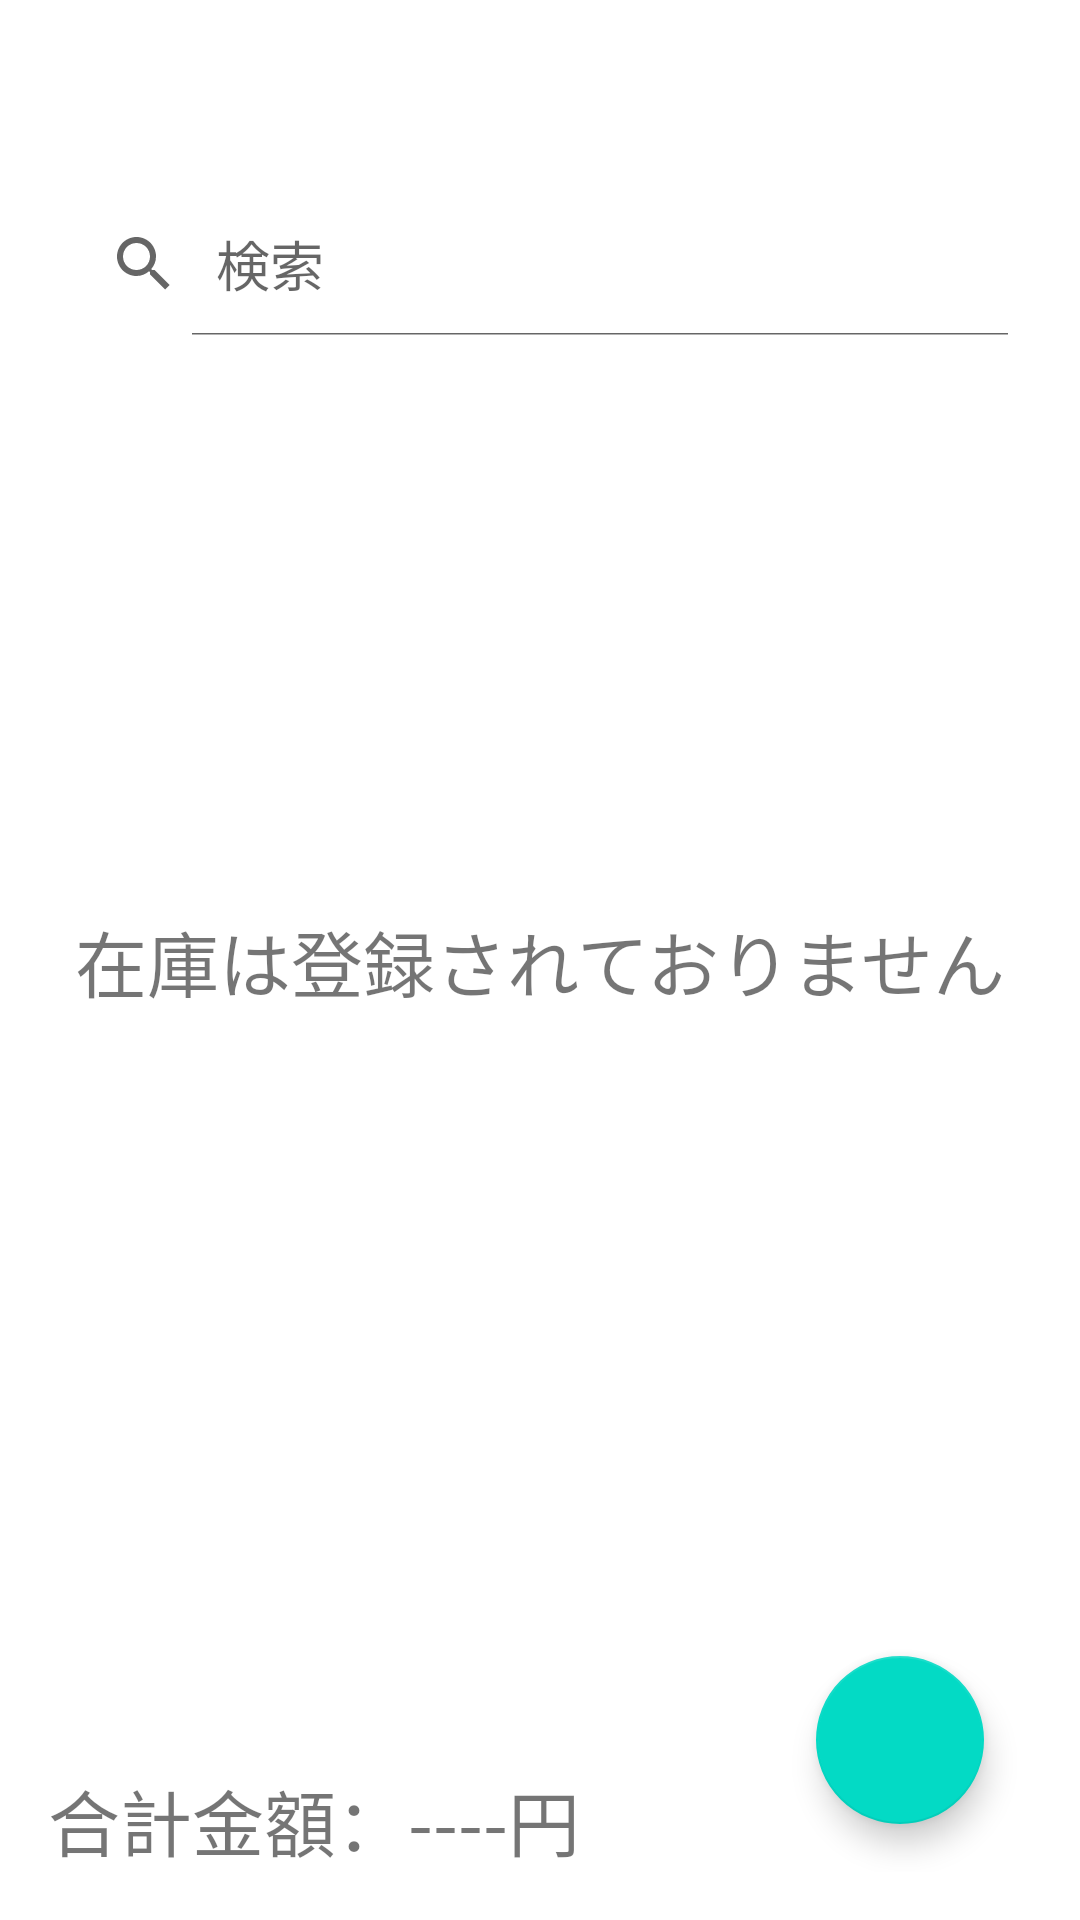

The Android layout XML behind this screen, and the referenced resources:
<!-- AndroidManifest.xml: application theme Theme.InventryManagement -->
<!-- res/layout/shop_main.xml -->
<?xml version="1.0" encoding="utf-8"?>
<androidx.constraintlayout.widget.ConstraintLayout xmlns:android="http://schemas.android.com/apk/res/android"
    xmlns:app="http://schemas.android.com/apk/res-auto"
    xmlns:tools="http://schemas.android.com/tools"
    android:layout_width="match_parent"
    android:layout_height="match_parent"
    android:padding="16dp"
    app:layout_behavior="@string/appbar_scrolling_view_behavior"
    tools:context=".Shop">

    <SearchView
        android:id="@+id/groupInventrySearch"
        android:layout_width="match_parent"
        android:layout_height="0dp"
        android:layout_marginTop="48dp"
        android:iconifiedByDefault="false"
        android:queryHint="検索"
        app:layout_constraintEnd_toEndOf="parent"
        app:layout_constraintStart_toStartOf="parent"
        app:layout_constraintTop_toTopOf="parent" />

    <ListView
        android:id="@+id/shopListView"
        android:layout_width="match_parent"
        android:layout_height="0dp"
        android:layout_marginTop="8dp"
        android:layout_marginBottom="8dp"
        app:layout_constraintBottom_toTopOf="@+id/inventryAllPriceText"
        app:layout_constraintEnd_toEndOf="parent"
        app:layout_constraintStart_toStartOf="parent"
        app:layout_constraintTop_toBottomOf="@+id/groupInventrySearch" />

    <TextView
        android:id="@+id/noInventoryListText"
        android:layout_width="wrap_content"
        android:layout_height="wrap_content"
        android:text="在庫は登録されておりません"
        android:textSize="24sp"
        app:layout_constraintBottom_toBottomOf="parent"
        app:layout_constraintEnd_toEndOf="parent"
        app:layout_constraintStart_toStartOf="parent"
        app:layout_constraintTop_toTopOf="parent" />

    <com.google.android.material.floatingactionbutton.FloatingActionButton
        android:id="@+id/shopFab"
        android:layout_width="wrap_content"
        android:layout_height="wrap_content"
        android:layout_marginBottom="16dp"
        android:layout_marginRight="16dp"
        app:layout_constraintBottom_toBottomOf="parent"
        app:layout_constraintEnd_toEndOf="parent"
        app:srcCompat="@drawable/plus" />

    <TextView
        android:id="@+id/inventryAllPriceText"
        android:layout_width="match_parent"
        android:layout_height="wrap_content"
        android:text="合計金額：----円"
        android:textSize="24sp"
        app:layout_constraintBottom_toBottomOf="parent"
        tools:layout_editor_absoluteX="16dp" />

</androidx.constraintlayout.widget.ConstraintLayout>
<!-- resources referenced by this layout -->
<resources>
  <style name="Theme.InventryManagement" parent="Theme.MaterialComponents.DayNight.DarkActionBar">
          
          <item name="colorPrimary">@color/orange_500</item>
          <item name="colorPrimaryVariant">@color/orange_700</item>
          <item name="colorOnPrimary">@color/white</item>
          
          <item name="colorSecondary">@color/teal_200</item>
          <item name="colorSecondaryVariant">@color/teal_700</item>
          <item name="colorOnSecondary">@color/black</item>
          
          <item name="android:statusBarColor">?attr/colorPrimaryVariant</item>
          
      </style>
  <!-- not gathered from this repository: default colours our renderer supplied (Android Studio template values) -->
  <color name="teal_200">#FF03DAC5</color>
  <color name="teal_700">#FF018786</color>
  <color name="black">#FF000000</color>
  <color name="white">#FFFFFFFF</color>
</resources>
